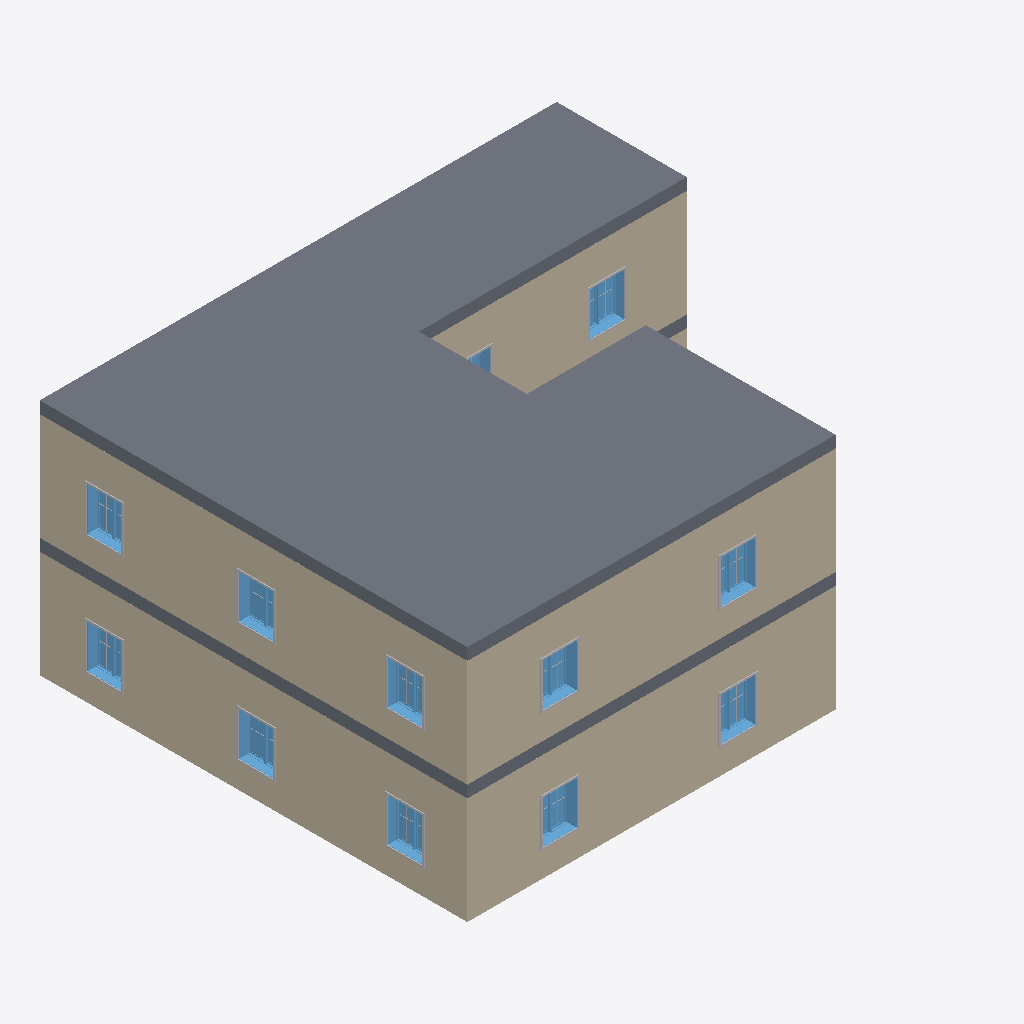
Isometric view of an IFC building model (IFC-SPF (STEP), schema IFC4, length unit millimetre), seen from the south-west, elements coloured by IFC class: 21 other elements (light grey), 12 windows (light blue), 6 walls (beige), 2 slabs (grey).
Extent 17.4 m × 14.4 m × 8.0 m (x, y, z). Storeys (3): Level 1 at 0.00 m; Level 2 at 4.00 m; Level 3 at 8.00 m. Elements (176): 104 IfcBuildingElementProxy, 30 IfcWallStandardCase, 26 IfcWindow, 14 IfcDoor, 2 IfcSlab.

HEADER;
FILE_DESCRIPTION((''),'2;1');
FILE_NAME('','2018-06-02T15:14:18',(''),(''),'Xbim File Processor version 4.0.0.0','Xbim version 4.0.0.0','');
FILE_SCHEMA(('IFC4'));
ENDSEC;
DATA;
#104=IFCPROJECT('01bUixrKzEiwSXMrEPawtn',#41,'',$,$,'','',(#96),#91);
#12633=IFCSITE('01bUixrKzEiwSXMrEPawtp',#41,'Default',$,'',#12632,$,$,.ELEMENT.,$,$,$,$,$);
#114=IFCBUILDING('01bUixrKzEiwSXMrEPawtm',#41,'',$,$,#32,$,'',.ELEMENT.,$,$,$);
#123=IFCBUILDINGSTOREY('01bUixrKzEiwSXMrDcR64E',#41,'Level 1',$,$,#121,$,'Level 1',.ELEMENT.,0.0);
#129=IFCBUILDINGSTOREY('01bUixrKzEiwSXMrDcR6me',#41,'Level 2',$,$,#128,$,'Level 2',.ELEMENT.,4000.0);
#135=IFCBUILDINGSTOREY('2W62TViIH1c9ewpYRYlPqU',#41,'Level 3',$,$,#134,$,'Level 3',.ELEMENT.,8000.0);
#12201=IFCSLAB('0f1$nTnBr8ced2He2OmEb7',#41,'Floor:Floor:Generic Floor - 400mm:11515',$,'Floor:Floor:Generic Floor - 400mm',#12170,#12199,'11515',.FLOOR.);
#11760=IFCWALLSTANDARDCASE('0f1$nTnBr8ced2He2OmEdM',#41,'Basic Wall:Generic - 375mm:359809',$,'Basic Wall:Generic - 375mm:252',#11740,#11758,'11370',$);
#4657=IFCWALLSTANDARDCASE('1QknriEhz5LeuebvgDloAD',#41,'Basic Wall:Generic - 375mm:359809',$,'Basic Wall:Generic - 375mm:252',#4637,#4655,'5428',$);
#11793=IFCWALLSTANDARDCASE('0f1$nTnBr8ced2He2OmEd9',#41,'Basic Wall:Generic - 375mm:359823',$,'Basic Wall:Generic - 375mm:252',#11773,#11791,'11381',$);
#4690=IFCWALLSTANDARDCASE('1QknriEhz5LeuebvgDloA3',#41,'Basic Wall:Generic - 375mm:359823',$,'Basic Wall:Generic - 375mm:252',#4670,#4688,'5439',$);
#12156=IFCWALLSTANDARDCASE('0f1$nTnBr8ced2He2OmEbI',#41,'Basic Wall:Generic - 375mm:360423',$,'Basic Wall:Generic - 375mm:252',#12136,#12154,'11502',$);
#5110=IFCSLAB('1QknriEhz5LeuebvgDlz_E',#41,'Floor:Floor:Generic Floor - 400mm:5574',$,'Floor:Floor:Generic Floor - 400mm',#5073,#5108,'5574',.FLOOR.);
#12472=IFCWINDOW('0f1$nTnBr8ced2He2OmEYi',#41,'1200 x 1500mm:1200 x 1500mm:11536',$,'1200 x 1500mm',#14902,#12466,'11536',1500.0,1200.0,$,$,$);
#7066=IFCWINDOW('1QknriEhz5LeuebvgDlzs8',#41,'1200 x 1500mm:1200 x 1500mm:5595',$,'1200 x 1500mm',#14176,#7060,'5595',1500.0,1200.0,$,$,$);
#7087=IFCWINDOW('1QknriEhz5LeuebvgDlzsR',#41,'1200 x 1500mm:1200 x 1500mm:5596',$,'1200 x 1500mm',#14211,#7081,'5596',1500.0,1200.0,$,$,$);
#12451=IFCWINDOW('0f1$nTnBr8ced2He2OmEYp',#41,'1200 x 1500mm:1200 x 1500mm:11535',$,'1200 x 1500mm',#14867,#12445,'11535',1500.0,1200.0,$,$,$);
#12493=IFCWINDOW('0f1$nTnBr8ced2He2OmEYj',#41,'1200 x 1500mm:1200 x 1500mm:11537',$,'1200 x 1500mm',#14937,#12487,'11537',1500.0,1200.0,$,$,$);
#12514=IFCWINDOW('0f1$nTnBr8ced2He2OmEYk',#41,'1200 x 1500mm:1200 x 1500mm:11538',$,'1200 x 1500mm',#14974,#12508,'11538',1500.0,1200.0,$,$,$);
#7045=IFCWINDOW('1QknriEhz5LeuebvgDlzrY',#41,'1200 x 1500mm:1200 x 1500mm:5594',$,'1200 x 1500mm',#14141,#7039,'5594',1500.0,1200.0,$,$,$);
#7108=IFCWINDOW('1QknriEhz5LeuebvgDlzsX',#41,'1200 x 1500mm:1200 x 1500mm:5597',$,'1200 x 1500mm',#14248,#7102,'5597',1500.0,1200.0,$,$,$);
#12619=IFCWINDOW('0f1$nTnBr8ced2He2OmEYh',#41,'1200 x 1500mm:1200 x 1500mm:11543',$,'1200 x 1500mm',#15482,#12613,'11543',1500.0,1200.0,$,$,$);
#7129=IFCWINDOW('1QknriEhz5LeuebvgDlzt0',#41,'1200 x 1500mm:1200 x 1500mm:5598',$,'1200 x 1500mm',#14283,#7123,'5598',1500.0,1200.0,$,$,$);
#12535=IFCWINDOW('0f1$nTnBr8ced2He2OmEYl',#41,'1200 x 1500mm:1200 x 1500mm:11539',$,'1200 x 1500mm',#15009,#12529,'11539',1500.0,1200.0,$,$,$);
#2190=IFCBUILDINGELEMENTPROXY('1QknriEhz5LeuebvgDlzs5',#41,'M_Trim-Window-Interior-Flat:Picture Frame:361097:Picture Frame:361097 : M_Trim-Window-Interior-Flat:Picture Frame:361097:3221',$,'Picture Frame:361097 : M_Trim-Window-Interior-Flat:Picture Frame:361097',#2189,#2186,'3221',$);
#3192=IFCBUILDINGELEMENTPROXY('1QknriEhz5LeuebvgDlztT',#41,'M_Trim-Window-Interior-Flat:Picture Frame:361169:Picture Frame:361169 : M_Trim-Window-Interior-Flat:Picture Frame:361169:3602',$,'Picture Frame:361169 : M_Trim-Window-Interior-Flat:Picture Frame:361169',#3191,#3188,'3602',$);
#2524=IFCBUILDINGELEMENTPROXY('1QknriEhz5LeuebvgDlzsG',#41,'M_Trim-Window-Interior-Flat:Picture Frame:361116:Picture Frame:361116 : M_Trim-Window-Interior-Flat:Picture Frame:361116:3348',$,'Picture Frame:361116 : M_Trim-Window-Interior-Flat:Picture Frame:361116',#2523,#2520,'3348',$);
#9268=IFCBUILDINGELEMENTPROXY('0f1$nTnBr8ced2He2OmErT',#41,'M_Trim-Window-Interior-Flat:Picture Frame:19:Picture Frame:19 : M_Trim-Window-Interior-Flat:Picture Frame:361097:10465',$,'Picture Frame:19 : M_Trim-Window-Interior-Flat:Picture Frame:361097',#9267,#9262,'10465',$);
#10294=IFCBUILDINGELEMENTPROXY('0f1$nTnBr8ced2He2OmE$Y',#41,'M_Trim-Window-Interior-Flat:Picture Frame:22:Picture Frame:22 : M_Trim-Window-Interior-Flat:Picture Frame:361169:10846',$,'Picture Frame:22 : M_Trim-Window-Interior-Flat:Picture Frame:361169',#10293,#10288,'10846',$);
#9610=IFCBUILDINGELEMENTPROXY('0f1$nTnBr8ced2He2OmEpS',#41,'M_Trim-Window-Interior-Flat:Picture Frame:20:Picture Frame:20 : M_Trim-Window-Interior-Flat:Picture Frame:361116:10592',$,'Picture Frame:20 : M_Trim-Window-Interior-Flat:Picture Frame:361116',#9609,#9604,'10592',$);
#1856=IFCBUILDINGELEMENTPROXY('1QknriEhz5LeuebvgDlzr$',#41,'M_Trim-Window-Interior-Flat:Picture Frame:361075:Picture Frame:361075 : M_Trim-Window-Interior-Flat:Picture Frame:361075:3094',$,'Picture Frame:361075 : M_Trim-Window-Interior-Flat:Picture Frame:361075',#1855,#1852,'3094',$);
#9952=IFCBUILDINGELEMENTPROXY('0f1$nTnBr8ced2He2OmEnZ',#41,'M_Trim-Window-Interior-Flat:Picture Frame:21:Picture Frame:21 : M_Trim-Window-Interior-Flat:Picture Frame:361138:10719',$,'Picture Frame:21 : M_Trim-Window-Interior-Flat:Picture Frame:361138',#9951,#9946,'10719',$);
#2858=IFCBUILDINGELEMENTPROXY('1QknriEhz5LeuebvgDlzs_',#41,'M_Trim-Window-Interior-Flat:Picture Frame:361138:Picture Frame:361138 : M_Trim-Window-Interior-Flat:Picture Frame:361138:3475',$,'Picture Frame:361138 : M_Trim-Window-Interior-Flat:Picture Frame:361138',#2857,#2854,'3475',$);
#8926=IFCBUILDINGELEMENTPROXY('0f1$nTnBr8ced2He2OmEtU',#41,'M_Trim-Window-Interior-Flat:Picture Frame:18:Picture Frame:18 : M_Trim-Window-Interior-Flat:Picture Frame:361075:10338',$,'Picture Frame:18 : M_Trim-Window-Interior-Flat:Picture Frame:361075',#8925,#8920,'10338',$);
#11662=IFCBUILDINGELEMENTPROXY('0f1$nTnBr8ced2He2OmEdc',#41,'M_Trim-Window-Interior-Flat:Picture Frame:26:Picture Frame:26 : M_Trim-Window-Interior-Flat:Picture Frame:361248:11354',$,'Picture Frame:26 : M_Trim-Window-Interior-Flat:Picture Frame:361248',#11661,#11656,'11354',$);
#12598=IFCWINDOW('0f1$nTnBr8ced2He2OmEYg',#41,'1200 x 1500mm:1200 x 1500mm:11542',$,'1200 x 1500mm',#15447,#12592,'11542',1500.0,1200.0,$,$,$);
#5059=IFCWALLSTANDARDCASE('1QknriEhz5LeuebvgDlo3h',#41,'Basic Wall:Generic - 375mm:360423',$,'Basic Wall:Generic - 375mm:252',#5039,#5057,'5560',$);
#11320=IFCBUILDINGELEMENTPROXY('0f1$nTnBr8ced2He2OmEvd',#41,'M_Trim-Window-Interior-Flat:Picture Frame:25:Picture Frame:25 : M_Trim-Window-Interior-Flat:Picture Frame:361231:11227',$,'Picture Frame:25 : M_Trim-Window-Interior-Flat:Picture Frame:361231',#11319,#11314,'11227',$);
#3050=IFCBUILDINGELEMENTPROXY('1QknriEhz5LeuebvgDlzt3',#41,'M_Muntin Pattern_2x2:M_Muntin Pattern_2x2:361167:M_Muntin Pattern_2x2:361167 : M_Muntin Pattern_2x2:M_Muntin Pattern_2x2:361167:3530',$,'M_Muntin Pattern_2x2:361167 : M_Muntin Pattern_2x2:M_Muntin Pattern_2x2:361167',#3049,#3046,'3530',$);
#2285=IFCBUILDINGELEMENTPROXY('1QknriEhz5LeuebvgDlzsL',#41,'M_Muntin Pattern_2x2:M_Muntin Pattern_2x2:361113:M_Muntin Pattern_2x2:361113 : M_Muntin Pattern_2x2:M_Muntin Pattern_2x2:361113:3239',$,'M_Muntin Pattern_2x2:361113 : M_Muntin Pattern_2x2:M_Muntin Pattern_2x2:361113',#2284,#2281,'3239',$);
#2716=IFCBUILDINGELEMENTPROXY('1QknriEhz5LeuebvgDlzsy',#41,'M_Muntin Pattern_2x2:M_Muntin Pattern_2x2:361136:M_Muntin Pattern_2x2:361136 : M_Muntin Pattern_2x2:M_Muntin Pattern_2x2:361136:3403',$,'M_Muntin Pattern_2x2:361136 : M_Muntin Pattern_2x2:M_Muntin Pattern_2x2:361136',#2715,#2712,'3403',$);
#8681=IFCBUILDINGELEMENTPROXY('0f1$nTnBr8ced2He2OmE99',#41,'M_Muntin Pattern_2x2:M_Muntin Pattern_2x2:35:M_Muntin Pattern_2x2:35 : M_Muntin Pattern_2x2:M_Muntin Pattern_2x2:361072:10229',$,'M_Muntin Pattern_2x2:35 : M_Muntin Pattern_2x2:M_Muntin Pattern_2x2:361072',#8680,#8675,'10229',$);
#10148=IFCBUILDINGELEMENTPROXY('0f1$nTnBr8ced2He2OmE_g',#41,'M_Muntin Pattern_2x2:M_Muntin Pattern_2x2:44:M_Muntin Pattern_2x2:44 : M_Muntin Pattern_2x2:M_Muntin Pattern_2x2:361167:10774',$,'M_Muntin Pattern_2x2:44 : M_Muntin Pattern_2x2:M_Muntin Pattern_2x2:361167',#10147,#10142,'10774',$);
#11516=IFCBUILDINGELEMENTPROXY('0f1$nTnBr8ced2He2OmEck',#41,'M_Muntin Pattern_2x2:M_Muntin Pattern_2x2:52:M_Muntin Pattern_2x2:52 : M_Muntin Pattern_2x2:M_Muntin Pattern_2x2:361246:11282',$,'M_Muntin Pattern_2x2:52 : M_Muntin Pattern_2x2:M_Muntin Pattern_2x2:361246',#11515,#11510,'11282',$);
#1617=IFCBUILDINGELEMENTPROXY('1QknriEhz5LeuebvgDlzry',#41,'M_Muntin Pattern_2x2:M_Muntin Pattern_2x2:361072:M_Muntin Pattern_2x2:361072 : M_Muntin Pattern_2x2:M_Muntin Pattern_2x2:361072:2985',$,'M_Muntin Pattern_2x2:361072 : M_Muntin Pattern_2x2:M_Muntin Pattern_2x2:361072',#1616,#1613,'2985',$);
#9365=IFCBUILDINGELEMENTPROXY('0f1$nTnBr8ced2He2OmErF',#41,'M_Muntin Pattern_2x2:M_Muntin Pattern_2x2:39:M_Muntin Pattern_2x2:39 : M_Muntin Pattern_2x2:M_Muntin Pattern_2x2:361113:10483',$,'M_Muntin Pattern_2x2:39 : M_Muntin Pattern_2x2:M_Muntin Pattern_2x2:361113',#9364,#9359,'10483',$);
#9806=IFCBUILDINGELEMENTPROXY('0f1$nTnBr8ced2He2OmEmh',#41,'M_Muntin Pattern_2x2:M_Muntin Pattern_2x2:42:M_Muntin Pattern_2x2:42 : M_Muntin Pattern_2x2:M_Muntin Pattern_2x2:361136:10647',$,'M_Muntin Pattern_2x2:42 : M_Muntin Pattern_2x2:M_Muntin Pattern_2x2:361136',#9805,#9800,'10647',$);
ENDSEC;